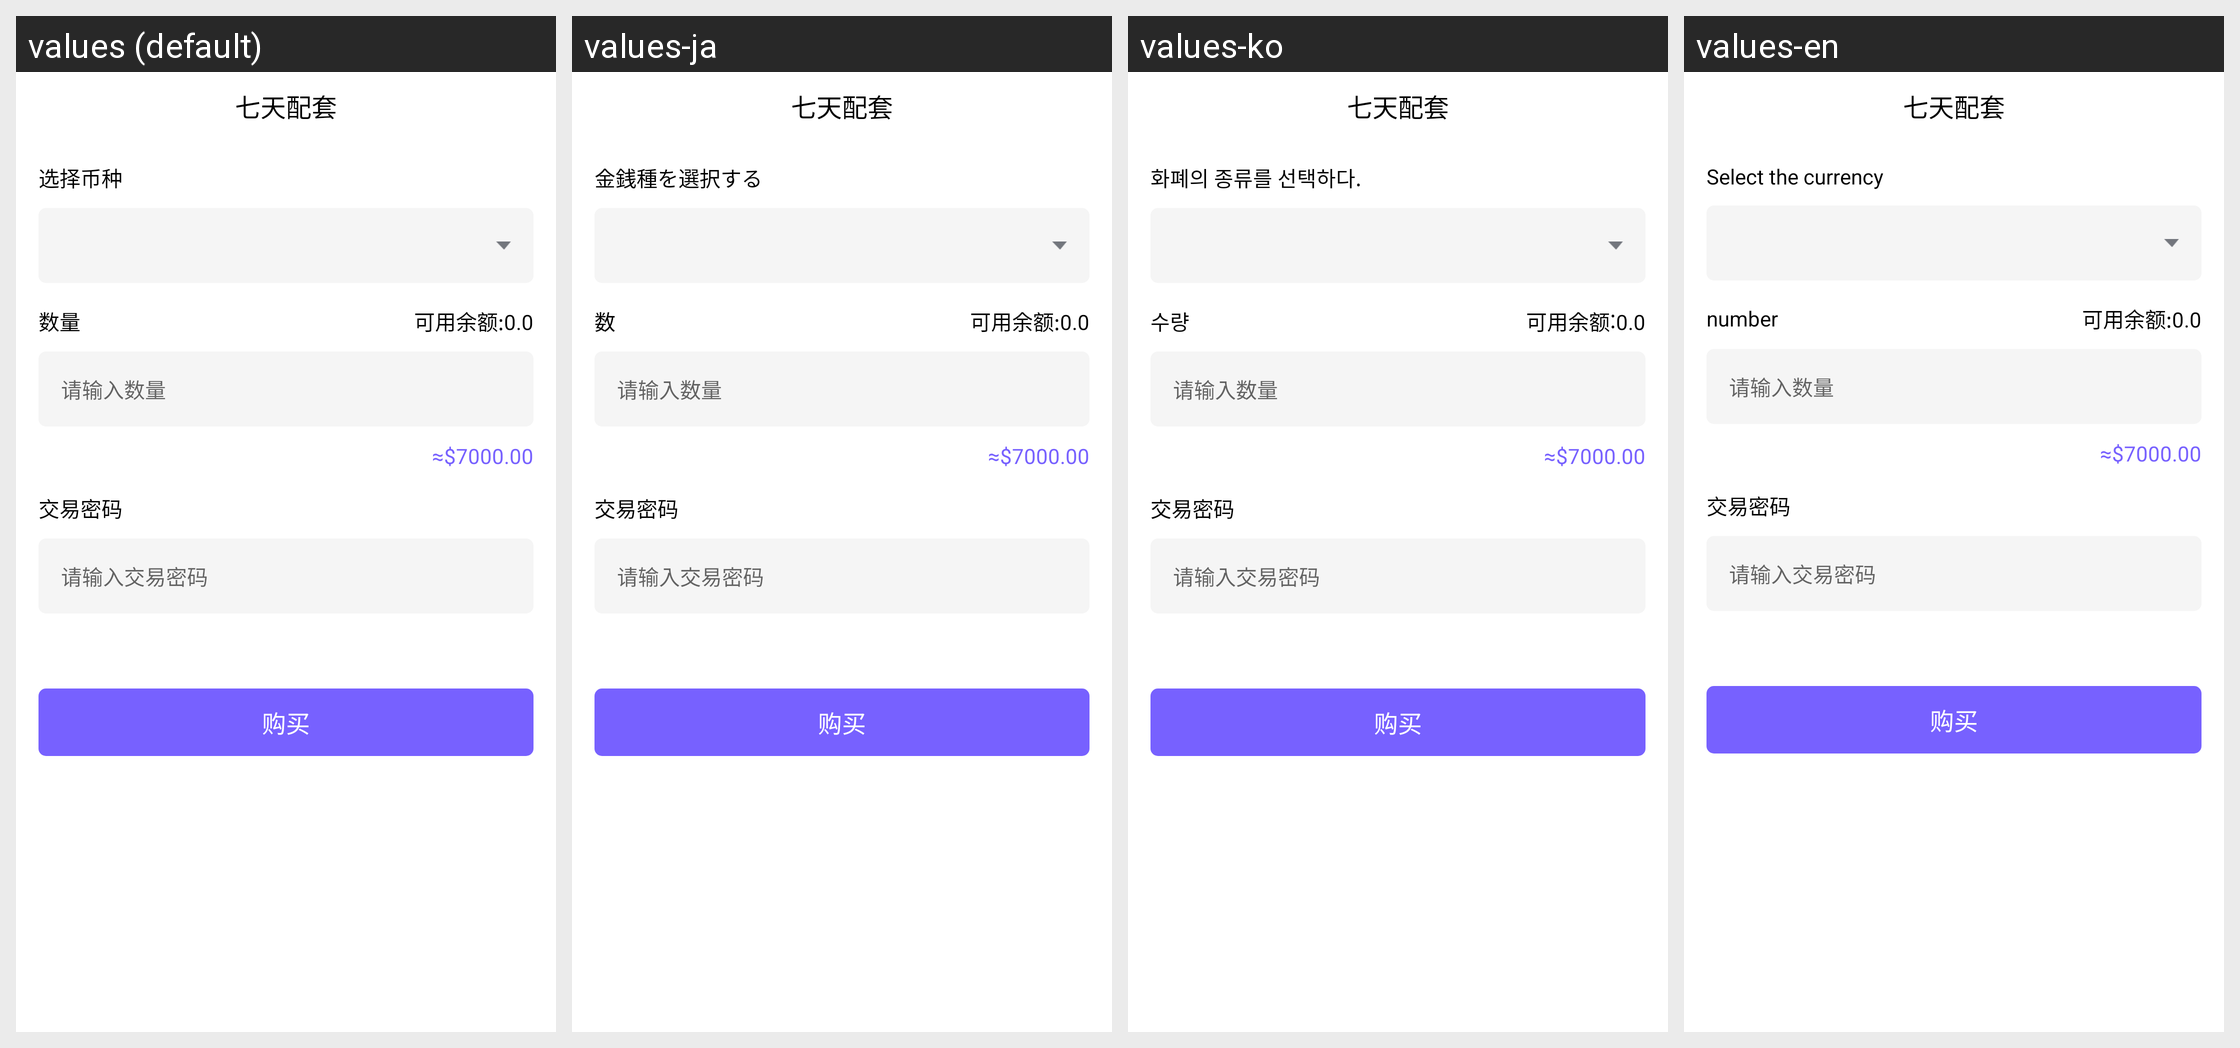

For this localized Android screen grid, give each drawn string resource with its value in every locale shown.
Android screen res/layout/activity_qi_tian.xml rendered under 4 locales, left to right: values (default), values-ja, values-ko, values-en. Device: Nexus 5 (rendered at 1080×1920; each locale shown at half size, 540×960, under a caption strip naming it); theme AppTheme.
Strings drawn on this screen, with the default value and each locale's value (text and hints the layout hard-codes, and strings that could not be matched under every locale, appear in the picture but are not listed):

text_xzbz
  values: 选择币种
  values-ja: 金銭種を選択する
  values-ko: 화폐의 종류를 선택하다.
  values-en: Select the currency

text_shuliang
  values: 数量
  values-ja: 数
  values-ko: 수량
  values-en: number

textb_kyye
  values: 可用余额:
  values-ja: 可用余额:  [not translated; the default value is used]
  values-ko: 可用余额:  [not translated; the default value is used]
  values-en: 可用余额:  [not translated; the default value is used]

text_qsrsl
  values: 请输入数量
  values-ja: 请输入数量  [not translated; the default value is used]
  values-ko: 请输入数量  [not translated; the default value is used]
  values-en: 请输入数量  [not translated; the default value is used]

text_jymm
  values: 交易密码
  values-ja: 交易密码  [not translated; the default value is used]
  values-ko: 交易密码  [not translated; the default value is used]
  values-en: 交易密码  [not translated; the default value is used]

text_qsrjymm
  values: 请输入交易密码
  values-ja: 请输入交易密码  [not translated; the default value is used]
  values-ko: 请输入交易密码  [not translated; the default value is used]
  values-en: 请输入交易密码  [not translated; the default value is used]

text_goumai
  values: 购买
  values-ja: 购买  [not translated; the default value is used]
  values-ko: 购买  [not translated; the default value is used]
  values-en: 购买  [not translated; the default value is used]
